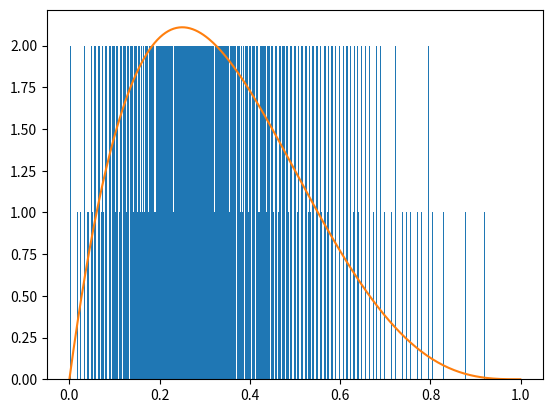

Here is the Python script that generated this plot:
#!/usr/bin/env python
# coding: utf-8

# In[1]:


import numpy as np
import matplotlib.pyplot as plt
import cmath 
import math 
from numpy import random

get_ipython().run_line_magic('matplotlib', 'inline')

#Function to calculate value of f(x)
def fx(i):
    return 20*i*math.pow(1 - i, 3)

#Distribution Function of f(x)
def F(x):
    y = 10 * x**2 - 20 * x**3 + 15 * x**4 - 4 * x**5
    return y

def generator(n,x0):
    a = 14945
    b = 6262
    m = 21089
    X = [x0]
    for i in range(1,n):
         X.append((a*X[-1]+b)%m)
    U = [x/m for x in X]
    return U


# In[2]:


C = 2.109375
X = []
Y = generator(50000,53)
U = generator(50000,47)
ctr=0 # in order to keep track of number of iterations

for i in range(50000):
    ctr+=1
    if U[i] <= fx(Y[i])/C :
        X.append(Y[i])
    if len(X)==10000 :
        break

print("The arithmetic mean for the generated random sample: ",np.mean(X)) #0.33300028925032005


# In[3]:


countprob=0
for x in X:
    if x>=0.25 and x<=0.75:
        countprob+=1
probability=countprob/len(X)
print("The probabilty P(0.25≤X≤0.75) for the generated random sample: ",probability)


# In[4]:


avgiter=ctr/len(X) 
print("The average number of iterations required for generation of each random number:",avgiter)


# In[5]:


plt.hist(X,bins=10000)
xa = np.arange(0,1,0.003)   
ya = xa*20*(1-xa)*(1-xa)*(1-xa)
plt.plot(xa,ya)
plt.show()


# In[6]:


print("For c=4, following are ther a-d observations:")
C = 4
X = []
Y = generator(50000,53)
U = generator(50000,47)
ctr=0 # in order to keep track of number of iterations

print("a)The avg number of iterations is equal to c=",C)
      
for i in range(50000):
    ctr+=1
    if U[i] <= fx(Y[i])/C :
        X.append(Y[i])
    if len(X)==10000 :
        break

print("b)The arithmetic mean for the generated random sample: ",np.mean(X)) #0.33300028925032005

countprob=0
for x in X:
    if x>=0.25 and x<=0.75:
        countprob+=1
probability=countprob/len(X)
print("c)The probabilty P(0.25≤X≤0.75) for the generated random sample: ",probability)

avgiter=ctr/len(X) # the average number of iterations required for generation of each random number
print("d)The average number of iterations required for generation of each random number:",avgiter)


# In[7]:


print("For c=7.5, following are ther a-d observations:")
C = 7.5
X = []
Y = generator(50000,53)
U = generator(50000,47)
ctr=0 # in order to keep track of number of iterations

print("a)The avg number of iterations is equal to c=",C)
      
for i in range(50000):
    ctr+=1
    if U[i] <= fx(Y[i])/C :
        X.append(Y[i])
    if len(X)==10000 :
        break

print("b)The arithmetic mean for the generated random sample: ",np.mean(X)) #0.33300028925032005

countprob=0
for x in X:
    if x>=0.25 and x<=0.75:
        countprob+=1
probability=countprob/len(X)
print("c)The probabilty P(0.25≤X≤0.75) for the generated random sample: ",probability)

avgiter=ctr/len(X) # the average number of iterations required for generation of each random number
print("d)The average number of iterations required for generation of each random number:",avgiter)

